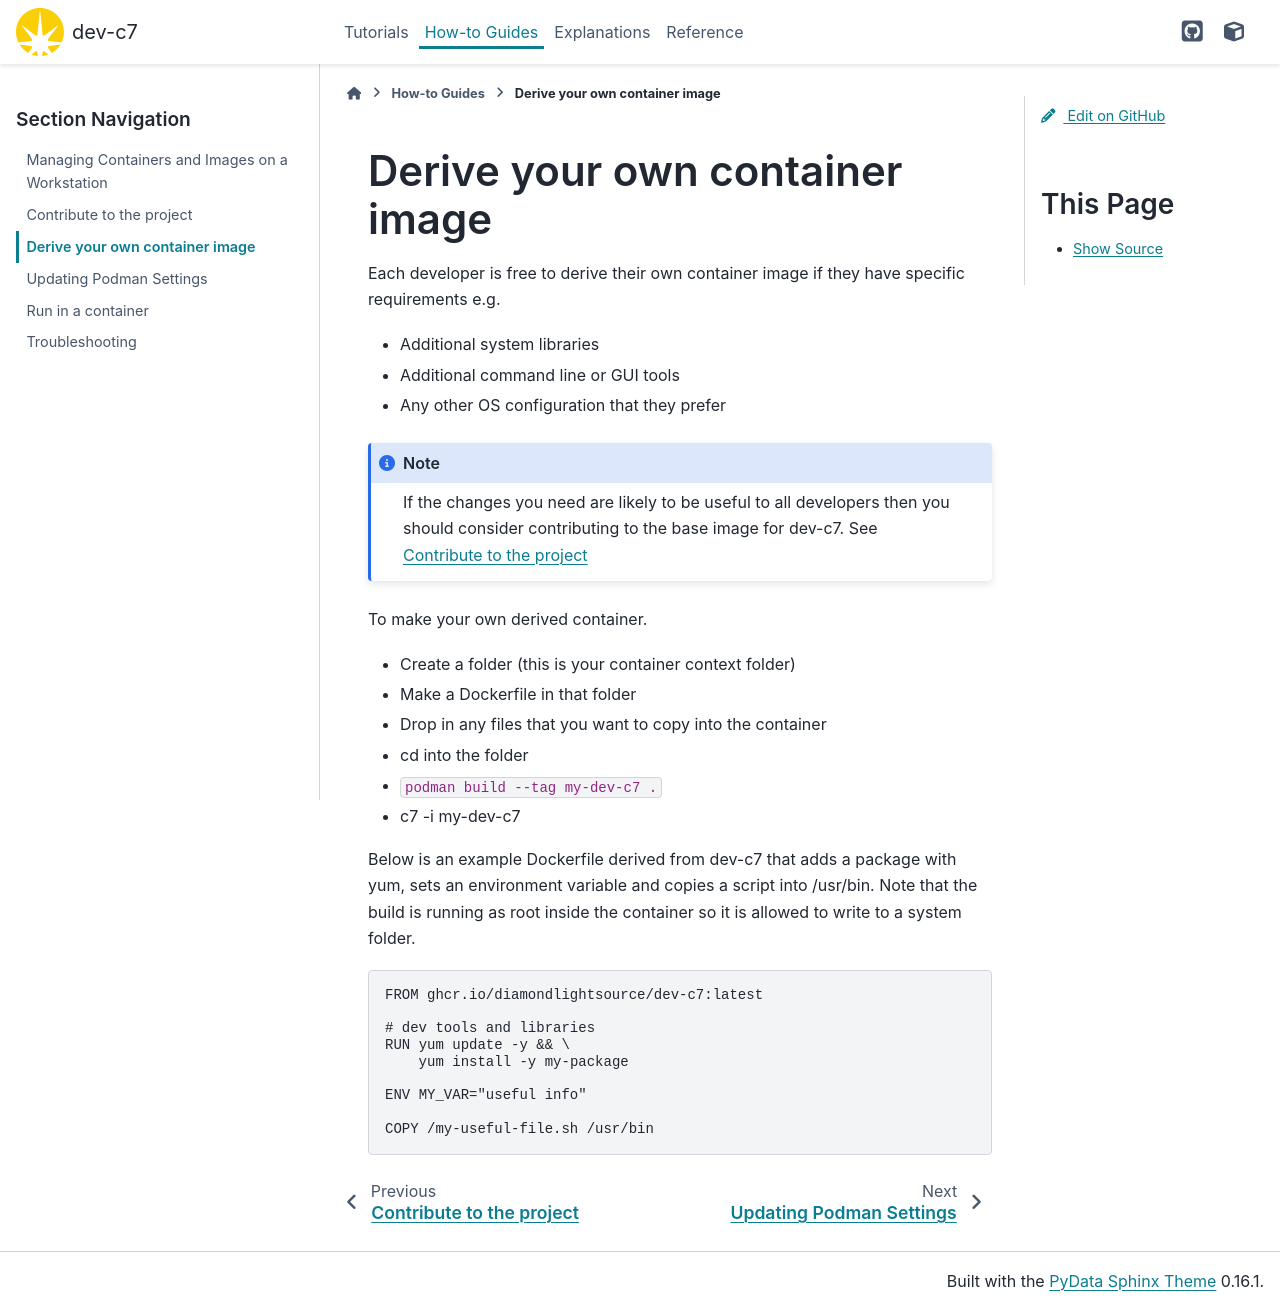

repository: DiamondLightSource/dev-c7 · page: 2026.3.1-beta.1/how-to/deriving.html · generator: sphinx

.. _deriving:

Derive your own container image
===============================

Each developer is free to derive their own container image if they have
specific requirements e.g.

- Additional system libraries
- Additional command line or GUI tools
- Any other OS configuration that they prefer

.. note::
    If the changes you need are likely to be useful to all developers then
    you should consider contributing to the base image for dev-c7.
    See `contribute`

To make your own derived container.

- Create a folder (this is your container context folder)
- Make a Dockerfile in that folder
- Drop in any files that you want to copy into the container
- cd into the folder
- ``podman build --tag my-dev-c7 .``
- c7 -i my-dev-c7

Below is an example Dockerfile derived from dev-c7 that adds a package with
yum, sets an environment variable and copies a script into /usr/bin. Note
that the build is running as root inside the container so it is allowed
to write to a system folder.

.. literalinclude:: Dockerfile
   :language: docker
